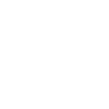
t = 0.00 s
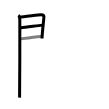
t = 3.50 s
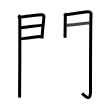
t = 6.75 s
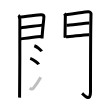
t = 10.25 s
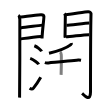
t = 13.50 s
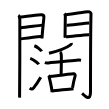
t = 17.00 s

The animated SVG that drew these frames (rendered in a browser with its animation timeline set to each time). Animation: 17 SMIL elements (animate=17); one cycle of 17.00 s.

<svg width="109px" height="109px" viewBox="0 0 px 109px" xmlns="http://www.w3.org/2000/svg" xmlns:xlink="http://www.w3.org/1999/xlink" xml:space="preserve" version="1.1"  baseProfile="full">
<path d="M18.39,15.29c0.73,0.46,1.28,2.98,1.43,3.9c0.15,0.93-0.09,72.64-0.24,78.44" style="fill:none;stroke:black;stroke-width:3;opacity:0">
  <animate attributeType="CSS" attributeName="opacity" from="0" to="1" begin="0s" dur="1s" repeatCount="Indefinite" fill="freeze" />
</path>
<path d="M20.02,17.08c2.44-0.1,18.77-2.16,20.99-2.28c1.85-0.1,2.81,0.91,2.9,1.71c0.14,1.23-1.56,13.76-1.89,22.01" style="fill:none;stroke:black;stroke-width:3;opacity:0">
  <animate attributeType="CSS" attributeName="opacity" from="0" to="1" begin="1s" dur="1s" repeatCount="Indefinite" fill="freeze" />
</path>
<path d="M20.45,27.89c5.99-0.59,16.12-2.12,21.88-2.76" style="fill:none;stroke:black;stroke-width:3;opacity:0">
  <animate attributeType="CSS" attributeName="opacity" from="0" to="1" begin="2s" dur="1s" repeatCount="Indefinite" fill="freeze" />
</path>
<path d="M20.02,38.98c8.11-1.15,13.89-2.03,21.06-2.56" style="fill:none;stroke:black;stroke-width:3;opacity:0">
  <animate attributeType="CSS" attributeName="opacity" from="0" to="1" begin="3s" dur="1s" repeatCount="Indefinite" fill="freeze" />
</path>
<path d="M64.44,13.51c0.44,0.55,0.88,1.74,0.88,2.48c0,0.74-0.29,20.31-0.29,20.67s0.14,0.37,0.29,1.11" style="fill:none;stroke:black;stroke-width:3;opacity:0">
  <animate attributeType="CSS" attributeName="opacity" from="0" to="1" begin="4s" dur="1s" repeatCount="Indefinite" fill="freeze" />
</path>
<path d="M66.05,14.66c2.49-0.11,19.71-2.79,21.99-2.92c1.9-0.11,2.98,1.15,2.97,1.8c-0.49,19.46-0.5,64.29-0.5,78.4c0,11.06-6.95,2.66-8.4,1.36" style="fill:none;stroke:black;stroke-width:3;opacity:0">
  <animate attributeType="CSS" attributeName="opacity" from="0" to="1" begin="5s" dur="1s" repeatCount="Indefinite" fill="freeze" />
</path>
<path d="M66.49,25.22c3.38,0,19.09-2.24,22.9-2.24" style="fill:none;stroke:black;stroke-width:3;opacity:0">
  <animate attributeType="CSS" attributeName="opacity" from="0" to="1" begin="6s" dur="1s" repeatCount="Indefinite" fill="freeze" />
</path>
<path d="M66.05,36.76c4.99,0,16.59-2.06,23.05-2.06" style="fill:none;stroke:black;stroke-width:3;opacity:0">
  <animate attributeType="CSS" attributeName="opacity" from="0" to="1" begin="7s" dur="1s" repeatCount="Indefinite" fill="freeze" />
</path>
<path d="M34.34,45.76c2.56,0.99,6.61,4.08,7.25,5.62" style="fill:none;stroke:black;stroke-width:3;opacity:0">
  <animate attributeType="CSS" attributeName="opacity" from="0" to="1" begin="8s" dur="1s" repeatCount="Indefinite" fill="freeze" />
</path>
<path d="M30.22,58.45c2.98,1.03,7.69,4.24,8.44,5.84" style="fill:none;stroke:black;stroke-width:3;opacity:0">
  <animate attributeType="CSS" attributeName="opacity" from="0" to="1" begin="9s" dur="1s" repeatCount="Indefinite" fill="freeze" />
</path>
<path d="M29.6,88.29c1.36,0.86,3,0.9,3.86-0.17c2.5-3.11,5-6.91,7.27-10.88" style="fill:none;stroke:black;stroke-width:3;opacity:0">
  <animate attributeType="CSS" attributeName="opacity" from="0" to="1" begin="10s" dur="1s" repeatCount="Indefinite" fill="freeze" />
</path>
<path d="M71.35,43c0.06,0.25-0.49,1.58-0.84,1.85c-2.7,2.07-9.54,5.49-21.5,8.37" style="fill:none;stroke:black;stroke-width:3;opacity:0">
  <animate attributeType="CSS" attributeName="opacity" from="0" to="1" begin="11s" dur="1s" repeatCount="Indefinite" fill="freeze" />
</path>
<path d="M44.83,62.67c0.78,0.26,2.74,0.39,3.51,0.26c5.93-0.95,23.16-2.19,29.95-2.92c1.29-0.14,2.08,0.13,2.73,0.26" style="fill:none;stroke:black;stroke-width:3;opacity:0">
  <animate attributeType="CSS" attributeName="opacity" from="0" to="1" begin="12s" dur="1s" repeatCount="Indefinite" fill="freeze" />
</path>
<path d="M60.03,52.01c0.36,0.25,1.12,1.86,1.19,2.35c0.13,0.92-0.04,17.33-0.12,20.52" style="fill:none;stroke:black;stroke-width:3;opacity:0">
  <animate attributeType="CSS" attributeName="opacity" from="0" to="1" begin="13s" dur="1s" repeatCount="Indefinite" fill="freeze" />
</path>
<path d="M48.31,75.62c0.31,0.27,0.71,0.47,0.77,0.82c0.65,3.43,2.65,10.48,2.98,15.8" style="fill:none;stroke:black;stroke-width:3;opacity:0">
  <animate attributeType="CSS" attributeName="opacity" from="0" to="1" begin="14s" dur="1s" repeatCount="Indefinite" fill="freeze" />
</path>
<path d="M49.69,76.51c7.39-0.86,19.56-2.37,23.71-2.72c1.52-0.13,1.96,1.31,1.74,2.07c-0.9,3.14-1.83,7.11-2.61,11.84" style="fill:none;stroke:black;stroke-width:3;opacity:0">
  <animate attributeType="CSS" attributeName="opacity" from="0" to="1" begin="15s" dur="1s" repeatCount="Indefinite" fill="freeze" />
</path>
<path d="M51.92,90.84c4.88-0.4,14.96-1.59,21.66-2.2" style="fill:none;stroke:black;stroke-width:3;opacity:0">
  <animate attributeType="CSS" attributeName="opacity" from="0" to="1" begin="16s" dur="1s" repeatCount="Indefinite" fill="freeze" />
</path>
</svg>
